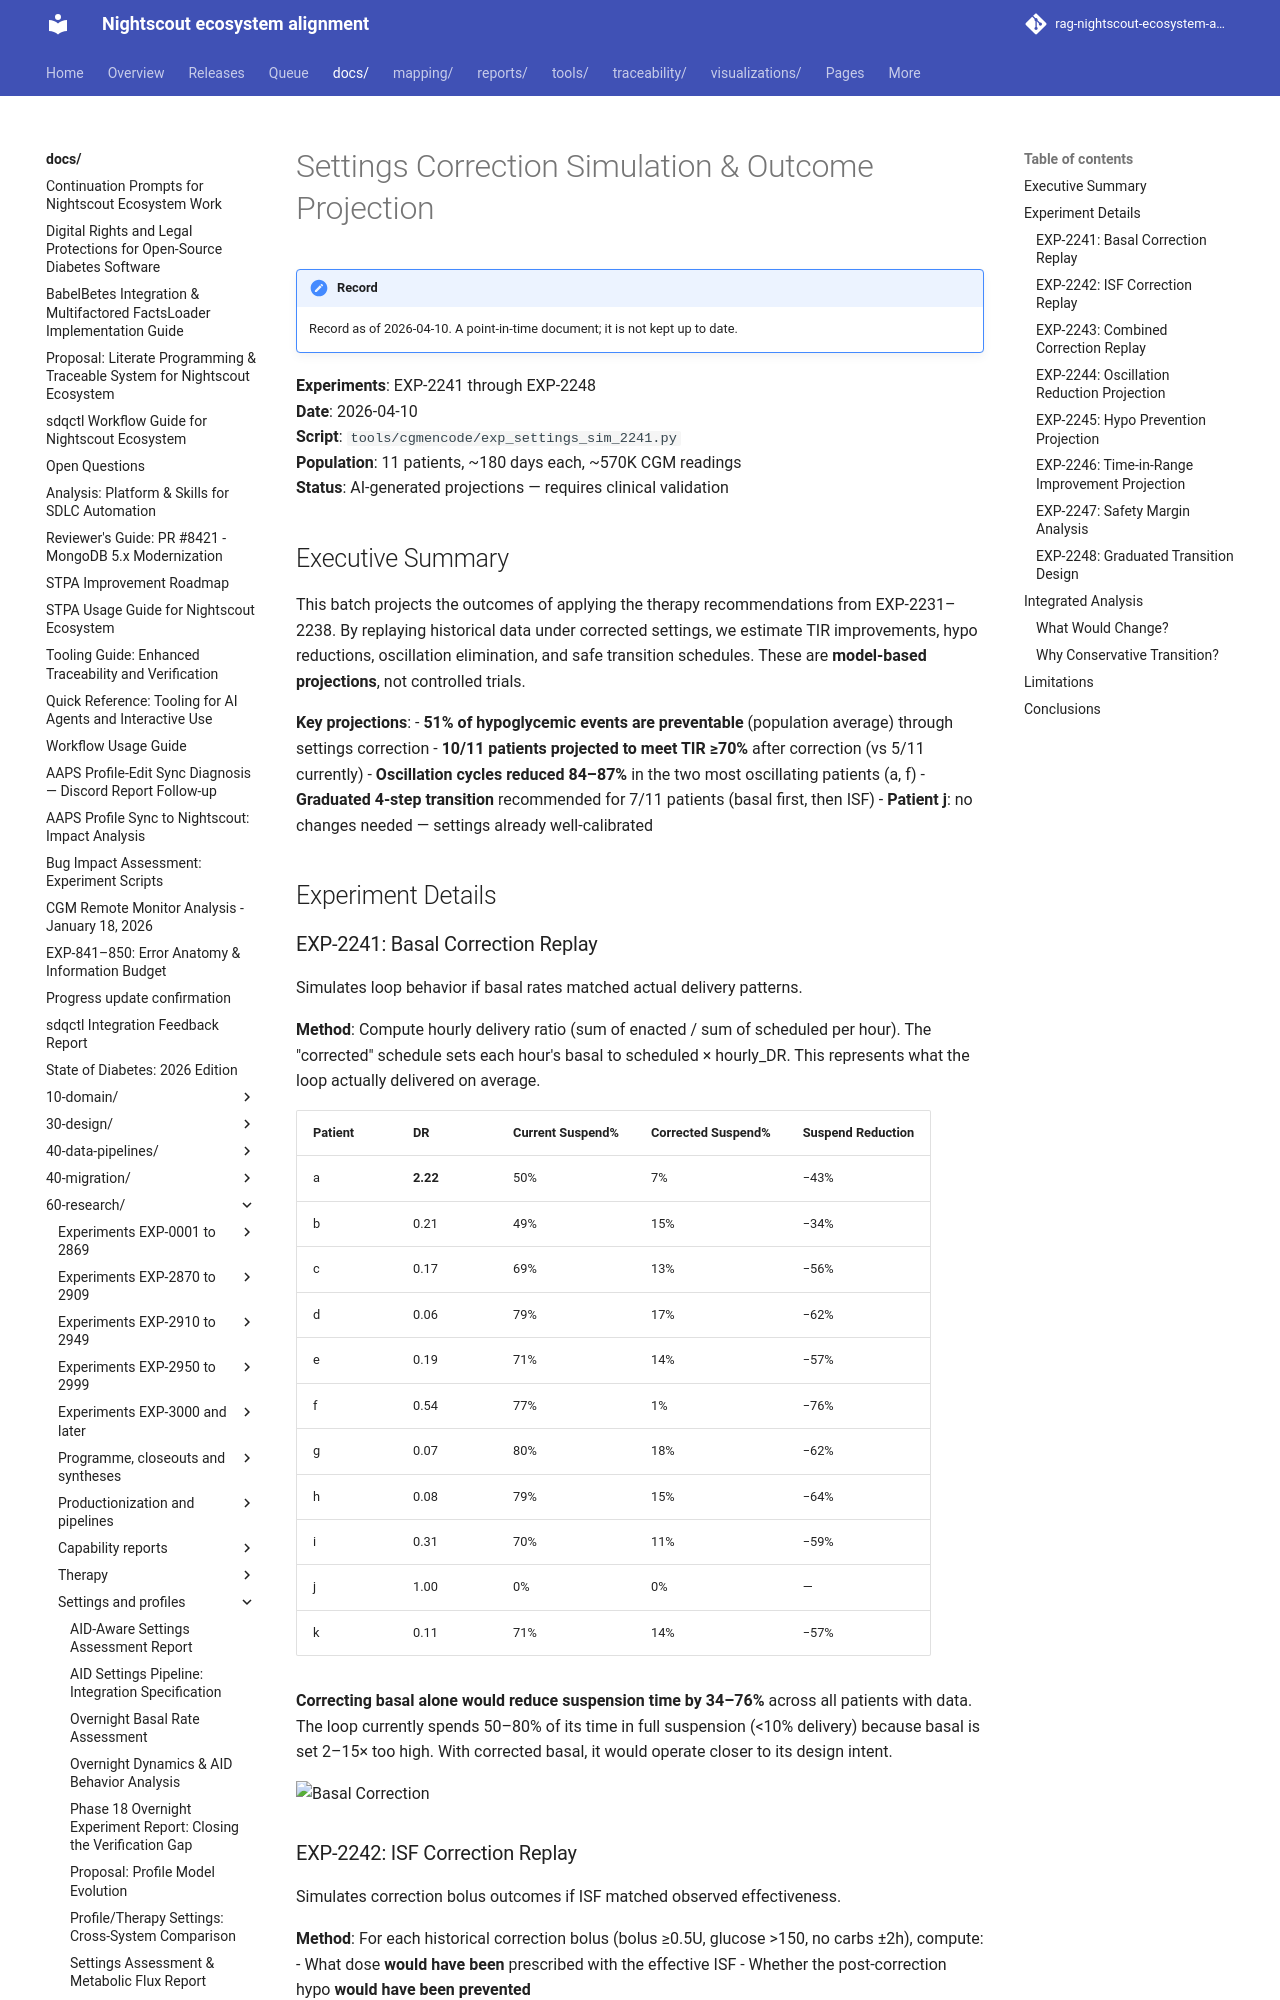

repository: bewest/rag-nightscout-ecosystem-alignment · page: docs/60-research/settings-simulation-report-2026-04-10.html · generator: mkdocs

# Settings Correction Simulation & Outcome Projection

**Experiments**: EXP-2241 through EXP-2248  
**Date**: 2026-04-10  
**Script**: `tools/cgmencode/exp_settings_sim_2241.py`  
**Population**: 11 patients, ~180 days each, ~570K CGM readings  
**Status**: AI-generated projections — requires clinical validation

## Executive Summary

This batch projects the outcomes of applying the therapy recommendations from EXP-2231–2238. By replaying historical data under corrected settings, we estimate TIR improvements, hypo reductions, oscillation elimination, and safe transition schedules. These are **model-based projections**, not controlled trials.

**Key projections**:
- **51% of hypoglycemic events are preventable** (population average) through settings correction
- **10/11 patients projected to meet TIR ≥70%** after correction (vs 5/11 currently)
- **Oscillation cycles reduced 84–87%** in the two most oscillating patients (a, f)
- **Graduated 4-step transition** recommended for 7/11 patients (basal first, then ISF)
- **Patient j**: no changes needed — settings already well-calibrated

## Experiment Details

### EXP-2241: Basal Correction Replay

Simulates loop behavior if basal rates matched actual delivery patterns.

**Method**: Compute hourly delivery ratio (sum of enacted / sum of scheduled per hour). The "corrected" schedule sets each hour's basal to scheduled × hourly_DR. This represents what the loop actually delivered on average.

| Patient | DR | Current Suspend% | Corrected Suspend% | Suspend Reduction |
|---------|-----|-------------------|---------------------|-------------------|
| a | **2.22** | 50% | 7% | −43% |
| b | 0.21 | 49% | 15% | −34% |
| c | 0.17 | 69% | 13% | −56% |
| d | 0.06 | 79% | 17% | −62% |
| e | 0.19 | 71% | 14% | −57% |
| f | 0.54 | 77% | 1% | −76% |
| g | 0.07 | 80% | 18% | −62% |
| h | 0.08 | 79% | 15% | −64% |
| i | 0.31 | 70% | 11% | −59% |
| j | 1.00 | 0% | 0% | — |
| k | 0.11 | 71% | 14% | −57% |

**Correcting basal alone would reduce suspension time by 34–76%** across all patients with data. The loop currently spends 50–80% of its time in full suspension (<10% delivery) because basal is set 2–15× too high. With corrected basal, it would operate closer to its design intent.

![Basal Correction](figures/sim-fig01-basal-correction.png)
